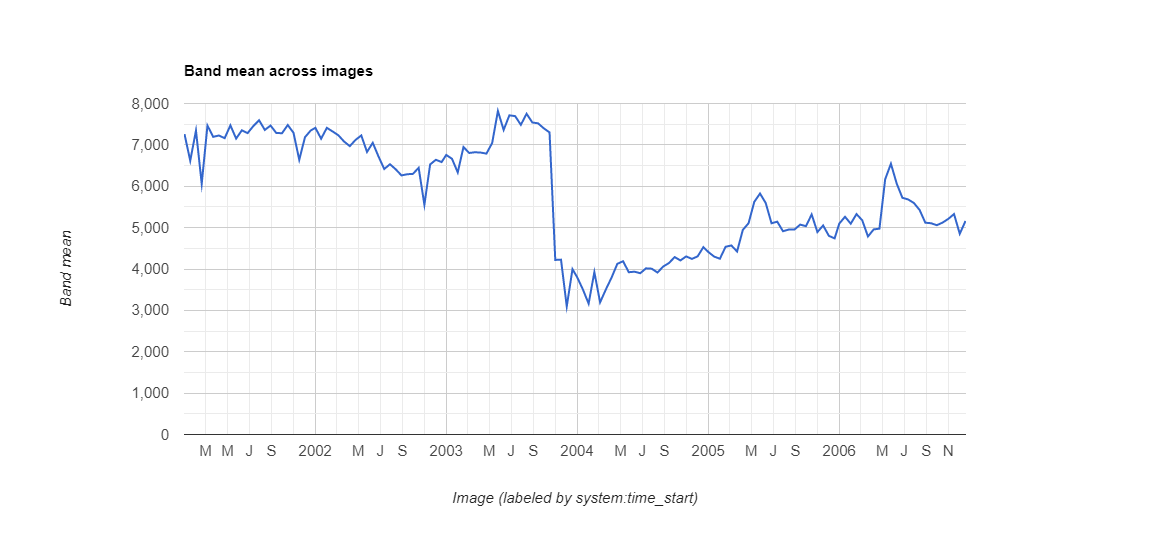

The table this chart was drawn from, first rows:
datetime, NDVI, label1, label2, label3
2001-01-01, 0.7261, 0.0, 0.0, 0.0
2001-01-17, 0.6617, 0.0, 0.0, 0.0
2001-02-02, 0.7346, 0.0, 0.0, 0.0
2001-02-18, 0.606, 0.0, 0.0, 0.0
2001-03-06, 0.7467, 0.0, 0.0, 0.0
2001-03-22, 0.7194, 0.0, 0.0, 0.0
2001-04-07, 0.7226, 0.0, 0.0, 0.0
2001-04-23, 0.7162, 0.0, 0.0, 0.0
2001-05-09, 0.7472, 0.0, 0.0, 0.0
2001-05-25, 0.7152, 0.0, 0.0, 0.0
2001-06-10, 0.7353, 0.0, 0.0, 0.0
2001-06-26, 0.7284, 0.0, 0.0, 0.0
2001-07-12, 0.7455, 0.0, 0.0, 0.0
2001-07-28, 0.7595, 0.0, 0.0, 0.0
2001-08-13, 0.7361, 0.0, 0.0, 0.0
2001-08-29, 0.7467, 0.0, 0.0, 0.0
2001-09-14, 0.7287, 0.0, 0.0, 0.0
2001-09-30, 0.7282, 0.0, 0.0, 0.0
2001-10-16, 0.748, 0.0, 0.0, 0.0
2001-11-01, 0.7292, 0.0, 0.0, 0.0
2001-11-17, 0.6639, 0.0, 0.0, 0.0
2001-12-03, 0.7186, 0.0, 0.0, 0.0
2001-12-19, 0.7348, 0.0, 0.0, 0.0
2002-01-01, 0.7412, 0.0, 0.0, 0.0
2002-01-17, 0.7149, 0.0, 0.0, 0.0
2002-02-02, 0.7412, 0.0, 0.0, 0.0
2002-02-18, 0.7324, 0.0, 0.0, 0.0
2002-03-06, 0.7233, 0.0, 0.0, 0.0
2002-03-22, 0.7081, 0.0, 0.0, 0.0
2002-04-07, 0.697, 0.0, 0.0, 0.0
2002-04-23, 0.712, 0.0, 0.0, 0.0
2002-05-09, 0.7228, 0.0, 0.0, 0.0
2002-05-25, 0.6829, 0.0, 0.0, 0.0
2002-06-10, 0.705, 0.0, 0.0, 0.0
2002-06-26, 0.672, 0.0, 0.0, 0.0
2002-07-12, 0.6417, 0.0, 0.0, 0.0
2002-07-28, 0.6532, 0.0, 0.0, 0.0
2002-08-13, 0.641, 0.0, 0.0, 0.0
2002-08-29, 0.6262, 0.0, 0.0, 0.0
2002-09-14, 0.629, 0.0, 0.0, 0.0
2002-09-30, 0.6299, 0.0, 0.0, 0.0
2002-10-16, 0.6446, 0.0, 0.0, 0.0
2002-11-01, 0.5553, 0.0, 0.0, 0.0
2002-11-17, 0.6527, 0.0, 0.0, 0.0
2002-12-03, 0.664, 0.0, 0.0, 0.0
2002-12-19, 0.6585, 0.0, 0.0, 0.0
2003-01-01, 0.6757, 0.0, 0.0, 0.0
2003-01-17, 0.6663, 0.0, 0.0, 0.0
2003-02-02, 0.6334, 0.0, 0.0, 0.0
2003-02-18, 0.6948, 0.0, 0.0, 0.0
2003-03-06, 0.6804, 0.0, 0.0, 0.0
2003-03-22, 0.6822, 0.0, 0.0, 0.0
2003-04-07, 0.6814, 0.0, 0.0, 0.0
2003-04-23, 0.6789, 0.0, 0.0, 0.0
2003-05-09, 0.7045, 0.0, 0.0, 0.0
2003-05-25, 0.7818, 0.0, 0.0, 0.0
2003-06-10, 0.7361, 0.0, 0.0, 0.0
2003-06-26, 0.7714, 0.0, 0.0, 0.0
2003-07-12, 0.7695, 0.0, 0.0, 0.0
2003-07-28, 0.7485, 0.0, 0.0, 0.0
... 78 more rows
